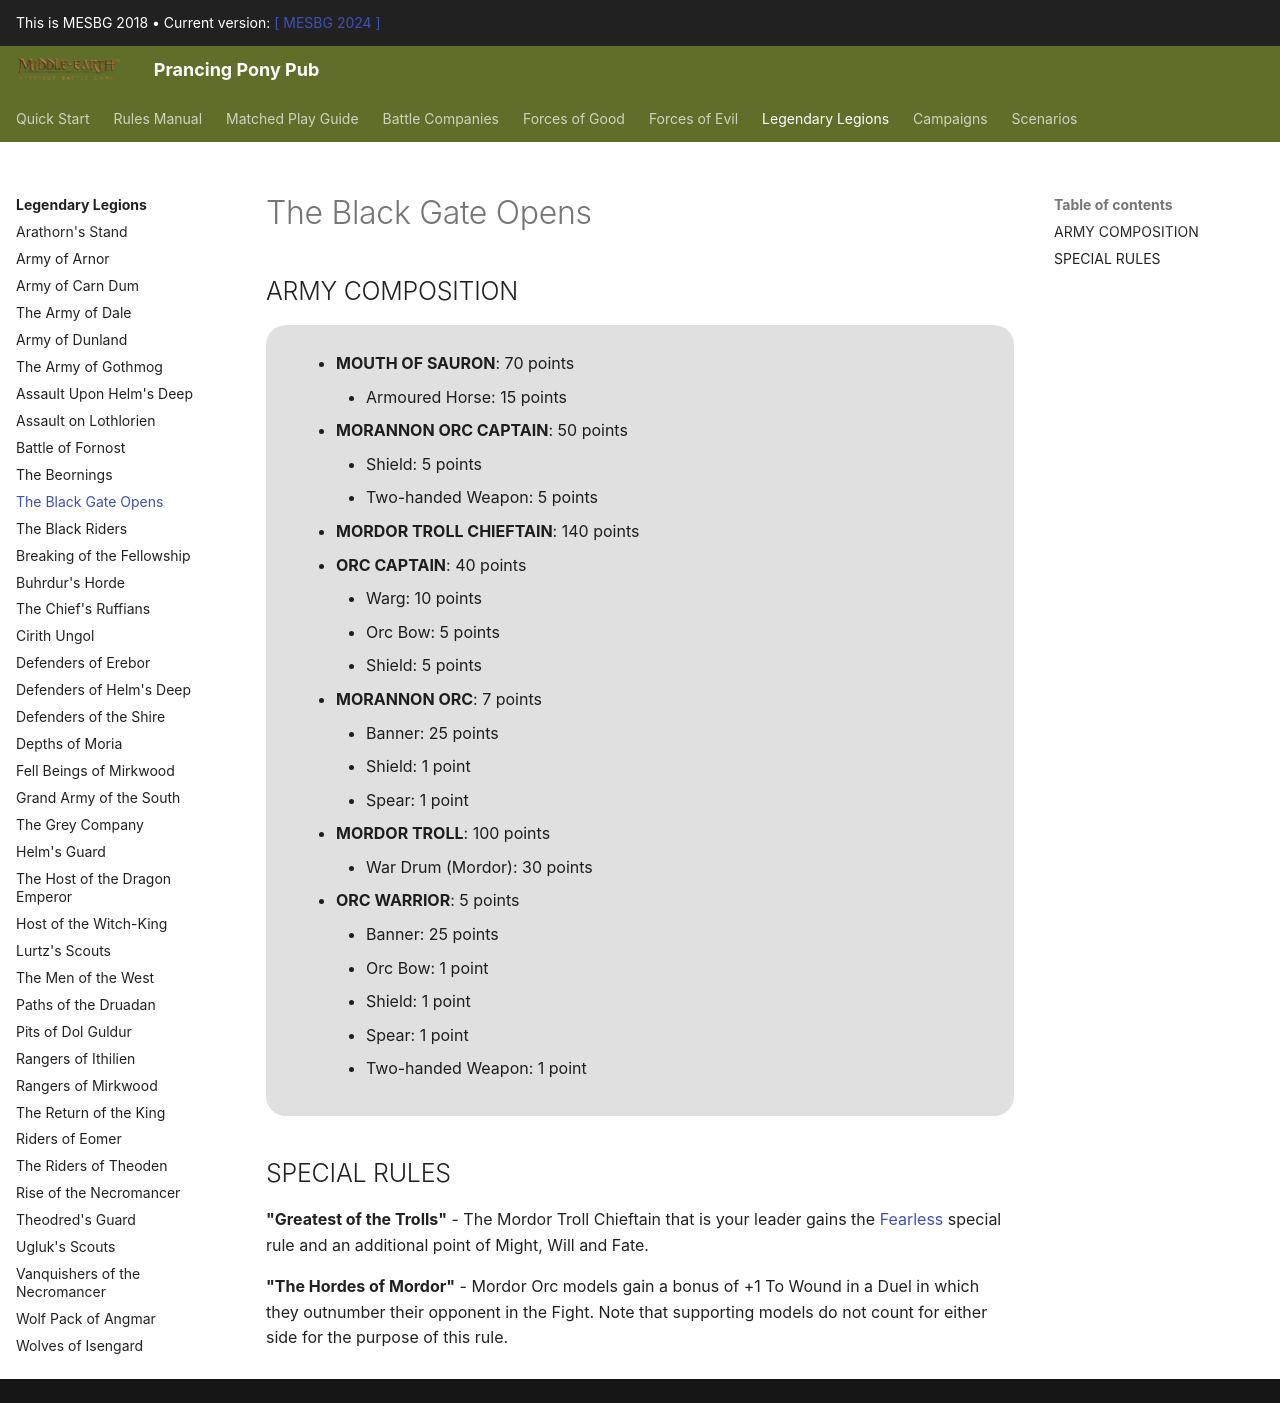

repository: BBBase-EHeresy-PPPub/PPPub · page: mesbg2018/legendary_legions/the_black_gate_opens/index.html · generator: mkdocs

## ARMY COMPOSITION

<div class="unitCard" markdown>

- **MOUTH OF SAURON**: 70 points
    - Armoured Horse: 15 points
- **MORANNON ORC CAPTAIN**: 50 points
    - Shield: 5 points
    - Two-handed Weapon: 5 points
- **MORDOR TROLL CHIEFTAIN**: 140 points
- **ORC CAPTAIN**: 40 points
    - Warg: 10 points
    - Orc Bow: 5 points
    - Shield: 5 points
- **MORANNON ORC**: 7 points
    - Banner: 25 points
    - Shield: 1 point
    - Spear: 1 point
- **MORDOR TROLL**: 100 points
    - War Drum (Mordor): 30 points
- **ORC WARRIOR**: 5 points
    - Banner: 25 points
    - Orc Bow: 1 point
    - Shield: 1 point
    - Spear: 1 point
    - Two-handed Weapon: 1 point
</div>

## SPECIAL RULES

**"Greatest of the Trolls"** - The Mordor Troll Chieftain that is your leader gains the [Fearless] special rule and an additional point of Might, Will and Fate.

**"The Hordes of Mordor"** - Mordor Orc models gain a bonus of +1 To Wound in a Duel in which they outnumber their opponent in the Fight. Note that supporting models do not count for either side for the purpose of this rule.
